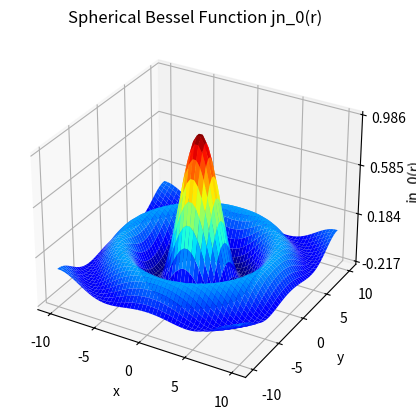

Python code for this plot:
"""
Numerical Software Lab - Project 3

@author: Getuar Rexhepi

email: grexhepi@constructor.university

28 March, 2023
"""

import numpy as np
import matplotlib.pyplot as plt
from scipy.integrate import quad
from mpl_toolkits.mplot3d import Axes3D
from scipy.special import spherical_jn, spherical_yn


#a)
#A function that as input gets an array of coefficients, and the variable x
#and returns a polynomial which will be used to integrate in the next fnct.
def polynomial_function(x, p):
    return np.polyval(p, x)

#A function that as input gets an array of coefficients and the starting 
#and ending point of integration, and returns the numerical value and 
#its error in two seperate variables (result and error)
def integrate_polynomial(p, a, b):
    result, error = quad(polynomial_function, a, b, args=(p,))
    return result, error

#a testing array of coefficients 
#and testing starting and ending points
p = [3,2,1]
a = 1
b = 5
integrate_polynomial (p,a,b)

#printing the input and output for testing purposes
print ('The integral of polynomial with coefficients:',p,'from',a,'to',b,'is:',integrate_polynomial(p,a,b)[0],
      'with an error of:',integrate_polynomial(p,a,b)[1])

#b)
#Function that plots sperical bessel functions in 3D
#and as input takes its kind(or model), the x_range,
#the y_range and the filename
def spherical_bessel(model, n, x_range, y_range, filename):
    #creating arrays for x and y values, using the x and y
    #range, 50 linspaced points (enough for our testing)
    x_values = np.linspace(x_range[0], x_range[1], 50)
    y_values = np.linspace(y_range[0], y_range[1], 50)
    #np.meshgrid(x_values, y_values) takes two arrays and 
    #creates two arrays, mesh_x and mesh_y, that correspond 
    #to all pairs of values from the x and y_values arrays.    
    mesh_x, mesh_y = np.meshgrid(x_values, y_values)
    #this grid of points is useful for evaluating the function
    #mesh_r computes the square root of the sum of squares of x and y
    #and stores it as an element of the array
    mesh_r = np.sqrt(mesh_x**2 + mesh_y**2)

    #if the spherical bessel function is of kind
    # jn mesh_z (the output) is computed using 
    #spherical_jn
    #else if spherical bessel function is of kind
    # yn mesh_z (the output) is computed using 
    #spherical_yn
    if model == 'jn':
        mesh_z = spherical_jn(n, mesh_r)
    elif model == 'yn':
        mesh_z = spherical_yn(n, mesh_r)
    #if something else is given than print a warning message
    else:
        print ("Kind can be only jn or yn! Please check again.")

    #plotting the 3D figure    
    fig = plt.figure();
    #adding a subplot, projecting should be 3d
    ax = fig.add_subplot(111, projection='3d')
    #Creating a surface plot, and I used a color map to make 
    #the characteristics of the figure visible
    ax.plot_surface(mesh_x, mesh_y, mesh_z, cmap='jet')
    #setting the axis labels
    ax.set_xlabel('x')
    ax.set_ylabel('y')
    ax.set_zlabel(model + "_" + str(n) + "(r)")
    #setting the axis tittle using string concatenation
    #showing the kind and the order
    ax.set_title("Spherical Bessel Function " + model + "_" + str(n) + "(r)")
    #defining the number of ticks
    num_ticks = 5
    
    #creating 5 ticks for the x and y axis (equispaced)
    x_ticks = np.linspace(x_range[0], x_range[1], num_ticks)
    y_ticks = np.linspace(y_range[0], x_range[1], num_ticks)
    
    #creating 4 ticks for z axis from minimum to maximum such that
    #we are sure that everytime we are covering all points in range
    z_ticks = np.linspace(mesh_z.min(), mesh_z.max(), num_ticks-1)

    #setting ticks for respective axes
    ax.set_xticks(x_ticks)
    ax.set_yticks(y_ticks)
    ax.set_zticks(z_ticks)
    
    #saving the plot as a pdf, and not showing it on the screen
    plt.savefig(filename +'.pdf')
    
    plt.close()


#testing array for x and y range
x = (-10,10)
y = (-10,10)
#testing our function using a jn bessel function
#of order 0, the aforementioned x and y arrays and
#saving it as output.pdf
spherical_bessel('jn', 0, x, y, 'output')


#no input and output testing for the second function,
#since it was required to not show the plot, and export it
# as pdf!
